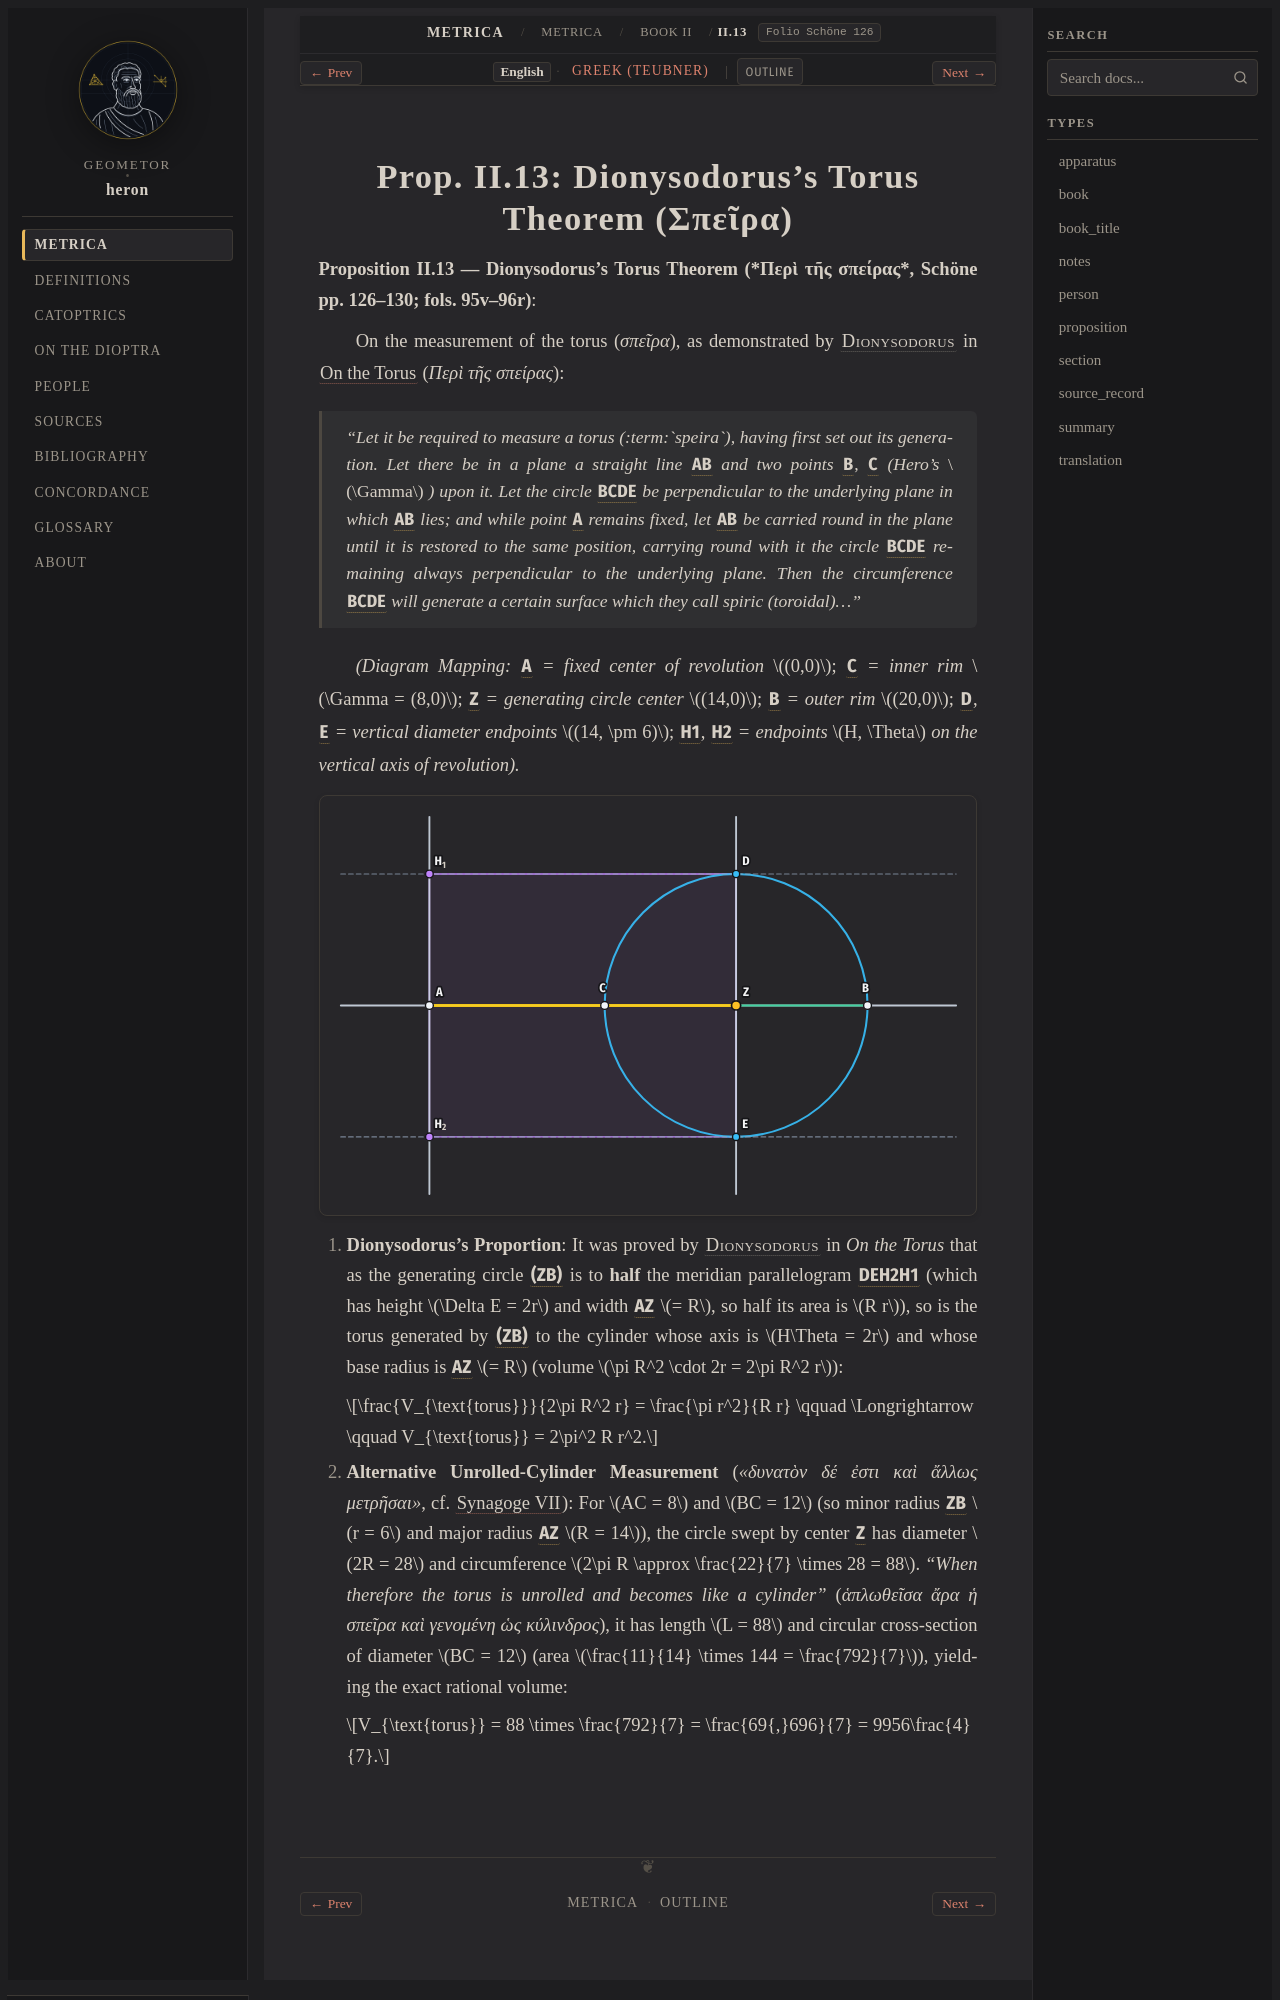

repository: geometor/heron · page: metrica/book_02/prop_13/index.html · generator: sphinx

:order: 14
:type: proposition
:canonical_id: II.13
:folio: Schöne 126

.. _sec-metrica-ii-13:

Prop. II.13: Dionysodorus's Torus Theorem (Σπεῖρα)
==================================================

.. folio:: Schöne 126
   :page: 126

**Proposition II.13 — Dionysodorus's Torus Theorem (*Περὶ τῆς σπείρας*, Schöne pp. 126–130; fols. 95v–96r)**:

On the measurement of the torus (*σπεῖρα*), as demonstrated by :person:`Dionysodorus <dionysodorus>` in :cite:`On the Torus <dionysodorus:speira>` (*Περὶ τῆς σπείρας*):

   *"Let it be required to measure a torus (:term:`speira`), having first set out its generation. Let there be in a plane a straight line* :g:`AB <g1:[ A B ]>` *and two points* :g:`B <g1:B>`, :g:`C <g1:C>` *(Hero's* :math:`\Gamma` *) upon it. Let the circle* :g:`BCDE <g1:( Z B )>` *be perpendicular to the underlying plane in which* :g:`AB <g1:[ A B ]>` *lies; and while point* :g:`A <g1:A>` *remains fixed, let* :g:`AB <g1:[ A B ]>` *be carried round in the plane until it is restored to the same position, carrying round with it the circle* :g:`BCDE <g1:( Z B )>` *remaining always perpendicular to the underlying plane. Then the circumference* :g:`BCDE <g1:( Z B )>` *will generate a certain surface which they call spiric (toroidal)..."*

*(Diagram Mapping:* :g:`A <g1:A>` *= fixed center of revolution* :math:`(0,0)`; :g:`C <g1:C>` *= inner rim* :math:`\Gamma = (8,0)`; :g:`Z <g1:Z>` *= generating circle center* :math:`(14,0)`; :g:`B <g1:B>` *= outer rim* :math:`(20,0)`; :g:`D <g1:D>`, :g:`E <g1:E>` *= vertical diameter endpoints* :math:`(14, \pm 6)`; :g:`H1 <g1:H1>`, :g:`H2 <g1:H2>` *= endpoints* :math:`H, \Theta` *on the vertical axis of revolution).*

.. picture:: /_static/figures/dionysodorus-torus-section.svg
   :alt: Hero Metrica II.13 — Meridian Section of Dionysodorus's Torus (R = 14, r = 6)

1. **Dionysodorus's Proportion**: It was proved by :person:`Dionysodorus <dionysodorus>` in *On the Torus* that as the generating circle :g:`(ZB) <g1:( Z B )>` is to **half** the meridian parallelogram :g:`DEH2H1 <g1:< D E H2 H1 >>` (which has height :math:`\Delta E = 2r` and width :g:`AZ <g1:/ A Z />` :math:`= R`, so half its area is :math:`R r`), so is the torus generated by :g:`(ZB) <g1:( Z B )>` to the cylinder whose axis is :math:`H\Theta = 2r` and whose base radius is :g:`AZ <g1:/ A Z />` :math:`= R` (volume :math:`\pi R^2 \cdot 2r = 2\pi R^2 r`):

   .. math::

      \frac{V_{\text{torus}}}{2\pi R^2 r} = \frac{\pi r^2}{R r} \qquad \Longrightarrow \qquad V_{\text{torus}} = 2\pi^2 R r^2.
